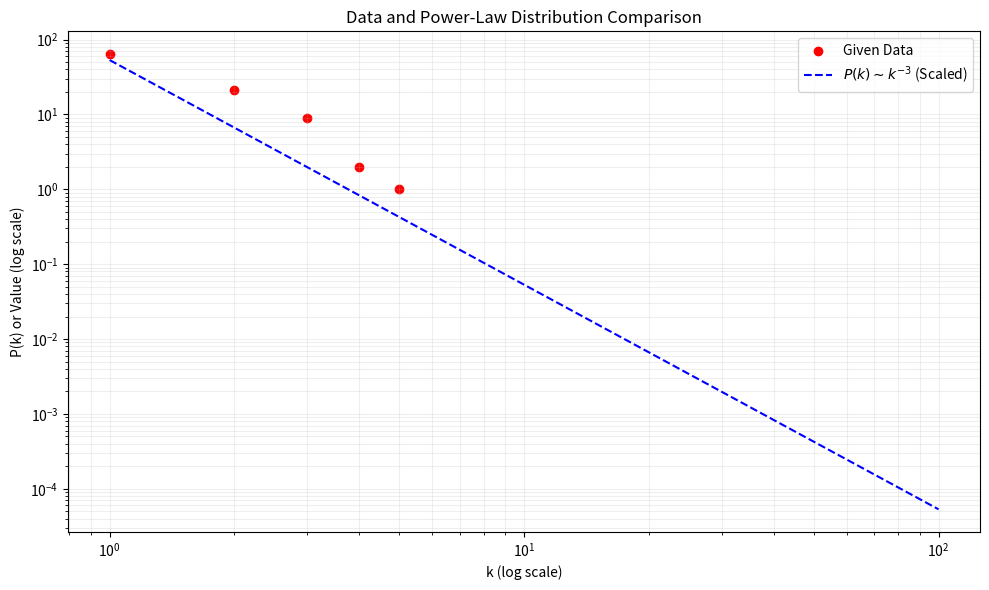

This chart was generated by the following Python code:
import numpy as np
import matplotlib.pyplot as plt

# Given data
data = [64, 21, 9, 2, 1]

# Generate a power-law distribution
def power_law_distribution(k_min=1, k_max=100, exponent=-3):
    k = np.linspace(k_min, k_max, 100)
    # Unnormalized probability distribution
    P = k ** exponent
    # Normalize the distribution
    P = P / np.sum(P)
    return k, P

# Create the plot
plt.figure(figsize=(10, 6))

# Plot the given data as a scatter plot with log scales
plt.scatter(range(1, len(data) + 1), data, color='red', label='Given Data', marker='o')

# Generate and plot the power-law distribution
k, P = power_law_distribution()
plt.plot(k, P * max(data), color='blue', label='$P(k) \sim k^{-3}$ (Scaled)', linestyle='--')

# Set log scales for both axes
plt.xscale('log')
plt.yscale('log')

# Labeling
plt.xlabel('k (log scale)')
plt.ylabel('P(k) or Value (log scale)')
plt.title('Data and Power-Law Distribution Comparison')
plt.legend()
plt.grid(True, which="both", ls="-", alpha=0.2)

# Show the plot
plt.tight_layout()
plt.show()
